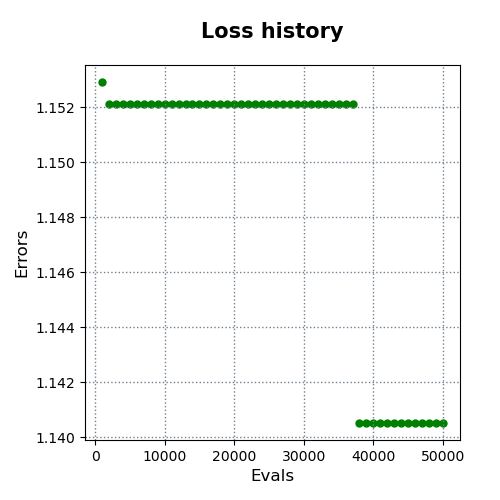

The table this chart was drawn from, first rows:
evals, errors
1000, 1.153
2000, 1.152
3000, 1.152
4000, 1.152
5000, 1.152
6000, 1.152
7000, 1.152
8000, 1.152
9000, 1.152
10000, 1.152
11000, 1.152
12000, 1.152
13000, 1.152
14000, 1.152
15000, 1.152
16000, 1.152
17000, 1.152
18000, 1.152
19000, 1.152
20000, 1.152
21000, 1.152
22000, 1.152
23000, 1.152
24000, 1.152
25000, 1.152
26000, 1.152
27000, 1.152
28000, 1.152
29000, 1.152
30000, 1.152
31000, 1.152
32000, 1.152
33000, 1.152
34000, 1.152
35000, 1.152
36000, 1.152
37000, 1.152
38000, 1.141
39000, 1.141
40000, 1.141
41000, 1.141
42000, 1.141
43000, 1.141
44000, 1.141
45000, 1.141
46000, 1.141
47000, 1.141
48000, 1.141
49000, 1.141
50000, 1.141
